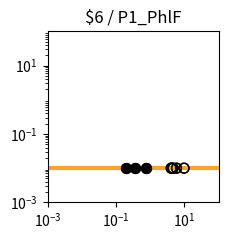

Python code for this plot: (Note: this script raises an exception after producing the figure.)
import matplotlib.pyplot as plt
import matplotlib.ticker as ticker
import numpy as np

fig, ax = plt.subplots(figsize=(2.5,2.5))

plt.xlim(1.000000e-03, 1.000000e+02)
plt.ylim(1.000000e-03, 1.000000e+02)

x = np.array([1.000000e-03,1.122018e-03,1.258925e-03,1.412538e-03,1.584893e-03,1.778279e-03,1.995262e-03,2.238721e-03,2.511886e-03,2.818383e-03,3.162278e-03,3.548134e-03,3.981072e-03,4.466836e-03,5.011872e-03,5.623413e-03,6.309573e-03,7.079458e-03,7.943282e-03,8.912509e-03,1.000000e-02,1.122018e-02,1.258925e-02,1.412538e-02,1.584893e-02,1.778279e-02,1.995262e-02,2.238721e-02,2.511886e-02,2.818383e-02,3.162278e-02,3.548134e-02,3.981072e-02,4.466836e-02,5.011872e-02,5.623413e-02,6.309573e-02,7.079458e-02,7.943282e-02,8.912509e-02,1.000000e-01,1.122018e-01,1.258925e-01,1.412538e-01,1.584893e-01,1.778279e-01,1.995262e-01,2.238721e-01,2.511886e-01,2.818383e-01,3.162278e-01,3.548134e-01,3.981072e-01,4.466836e-01,5.011872e-01,5.623413e-01,6.309573e-01,7.079458e-01,7.943282e-01,8.912509e-01,1.000000e+00,1.122018e+00,1.258925e+00,1.412538e+00,1.584893e+00,1.778279e+00,1.995262e+00,2.238721e+00,2.511886e+00,2.818383e+00,3.162278e+00,3.548134e+00,3.981072e+00,4.466836e+00,5.011872e+00,5.623413e+00,6.309573e+00,7.079458e+00,7.943282e+00,8.912509e+00,1.000000e+01,1.122018e+01,1.258925e+01,1.412538e+01,1.584893e+01,1.778279e+01,1.995262e+01,2.238721e+01,2.511886e+01,2.818383e+01,3.162278e+01,3.548134e+01,3.981072e+01,4.466836e+01,5.011872e+01,5.623413e+01,6.309573e+01,7.079458e+01,7.943282e+01,8.912509e+01,1.000000e+02,])
y = np.array([1.000000e-02,1.000000e-02,1.000000e-02,1.000000e-02,1.000000e-02,1.000000e-02,1.000000e-02,1.000000e-02,1.000000e-02,1.000000e-02,1.000000e-02,1.000000e-02,1.000000e-02,1.000000e-02,1.000000e-02,1.000000e-02,1.000000e-02,1.000000e-02,1.000000e-02,1.000000e-02,1.000000e-02,1.000000e-02,1.000000e-02,1.000000e-02,1.000000e-02,1.000000e-02,1.000000e-02,1.000000e-02,1.000000e-02,1.000000e-02,1.000000e-02,1.000000e-02,1.000000e-02,1.000000e-02,1.000000e-02,1.000000e-02,1.000000e-02,1.000000e-02,1.000000e-02,1.000000e-02,1.000000e-02,1.000000e-02,1.000000e-02,1.000000e-02,1.000000e-02,1.000000e-02,1.000000e-02,1.000000e-02,1.000000e-02,1.000000e-02,1.000000e-02,1.000000e-02,1.000000e-02,1.000000e-02,1.000000e-02,1.000000e-02,1.000000e-02,1.000000e-02,1.000000e-02,1.000000e-02,1.000000e-02,1.000000e-02,1.000000e-02,1.000000e-02,1.000000e-02,1.000000e-02,1.000000e-02,1.000000e-02,1.000000e-02,1.000000e-02,1.000000e-02,1.000000e-02,1.000000e-02,1.000000e-02,1.000000e-02,1.000000e-02,1.000000e-02,1.000000e-02,1.000000e-02,1.000000e-02,1.000000e-02,1.000000e-02,1.000000e-02,1.000000e-02,1.000000e-02,1.000000e-02,1.000000e-02,1.000000e-02,1.000000e-02,1.000000e-02,1.000000e-02,1.000000e-02,1.000000e-02,1.000000e-02,1.000000e-02,1.000000e-02,1.000000e-02,1.000000e-02,1.000000e-02,1.000000e-02,1.000000e-02,])
c = "#f9a427"

hi_x = np.array([3.490922e-01,3.490922e-01,7.643722e-01,2.000840e-01,7.643722e-01,2.000840e-01,])
hi_y = np.array([1.000000e-02,1.000000e-02,1.000000e-02,1.000000e-02,1.000000e-02,1.000000e-02,])
lo_x = np.array([5.863297e+00,5.863297e+00,9.759397e+00,4.245192e+00,9.759397e+00,4.245192e+00,4.660472e+00,4.096184e+00,4.660472e+00,4.096184e+00,])
lo_y = np.array([1.000000e-02,1.000000e-02,1.000000e-02,1.000000e-02,1.000000e-02,1.000000e-02,1.000000e-02,1.000000e-02,1.000000e-02,1.000000e-02,])

plt.loglog(x,y,lw=3,color=c)
plt.scatter(hi_x,hi_y,marker='o',s=50,color='black',zorder=10)
plt.scatter(lo_x,lo_y,marker='o',s=50,edgecolors='black',color='none',zorder=10)

plt.title("$6 / P1_PhlF")

ax.xaxis.set_major_locator(ticker.LogLocator(numticks=3))
ax.yaxis.set_major_locator(ticker.LogLocator(numticks=3))

ax.set_aspect('equal')
plt.tight_layout()

plt.savefig("/home/<user>/output/response_plot_$6_P1_PhlF.png", bbox_inches='tight')
